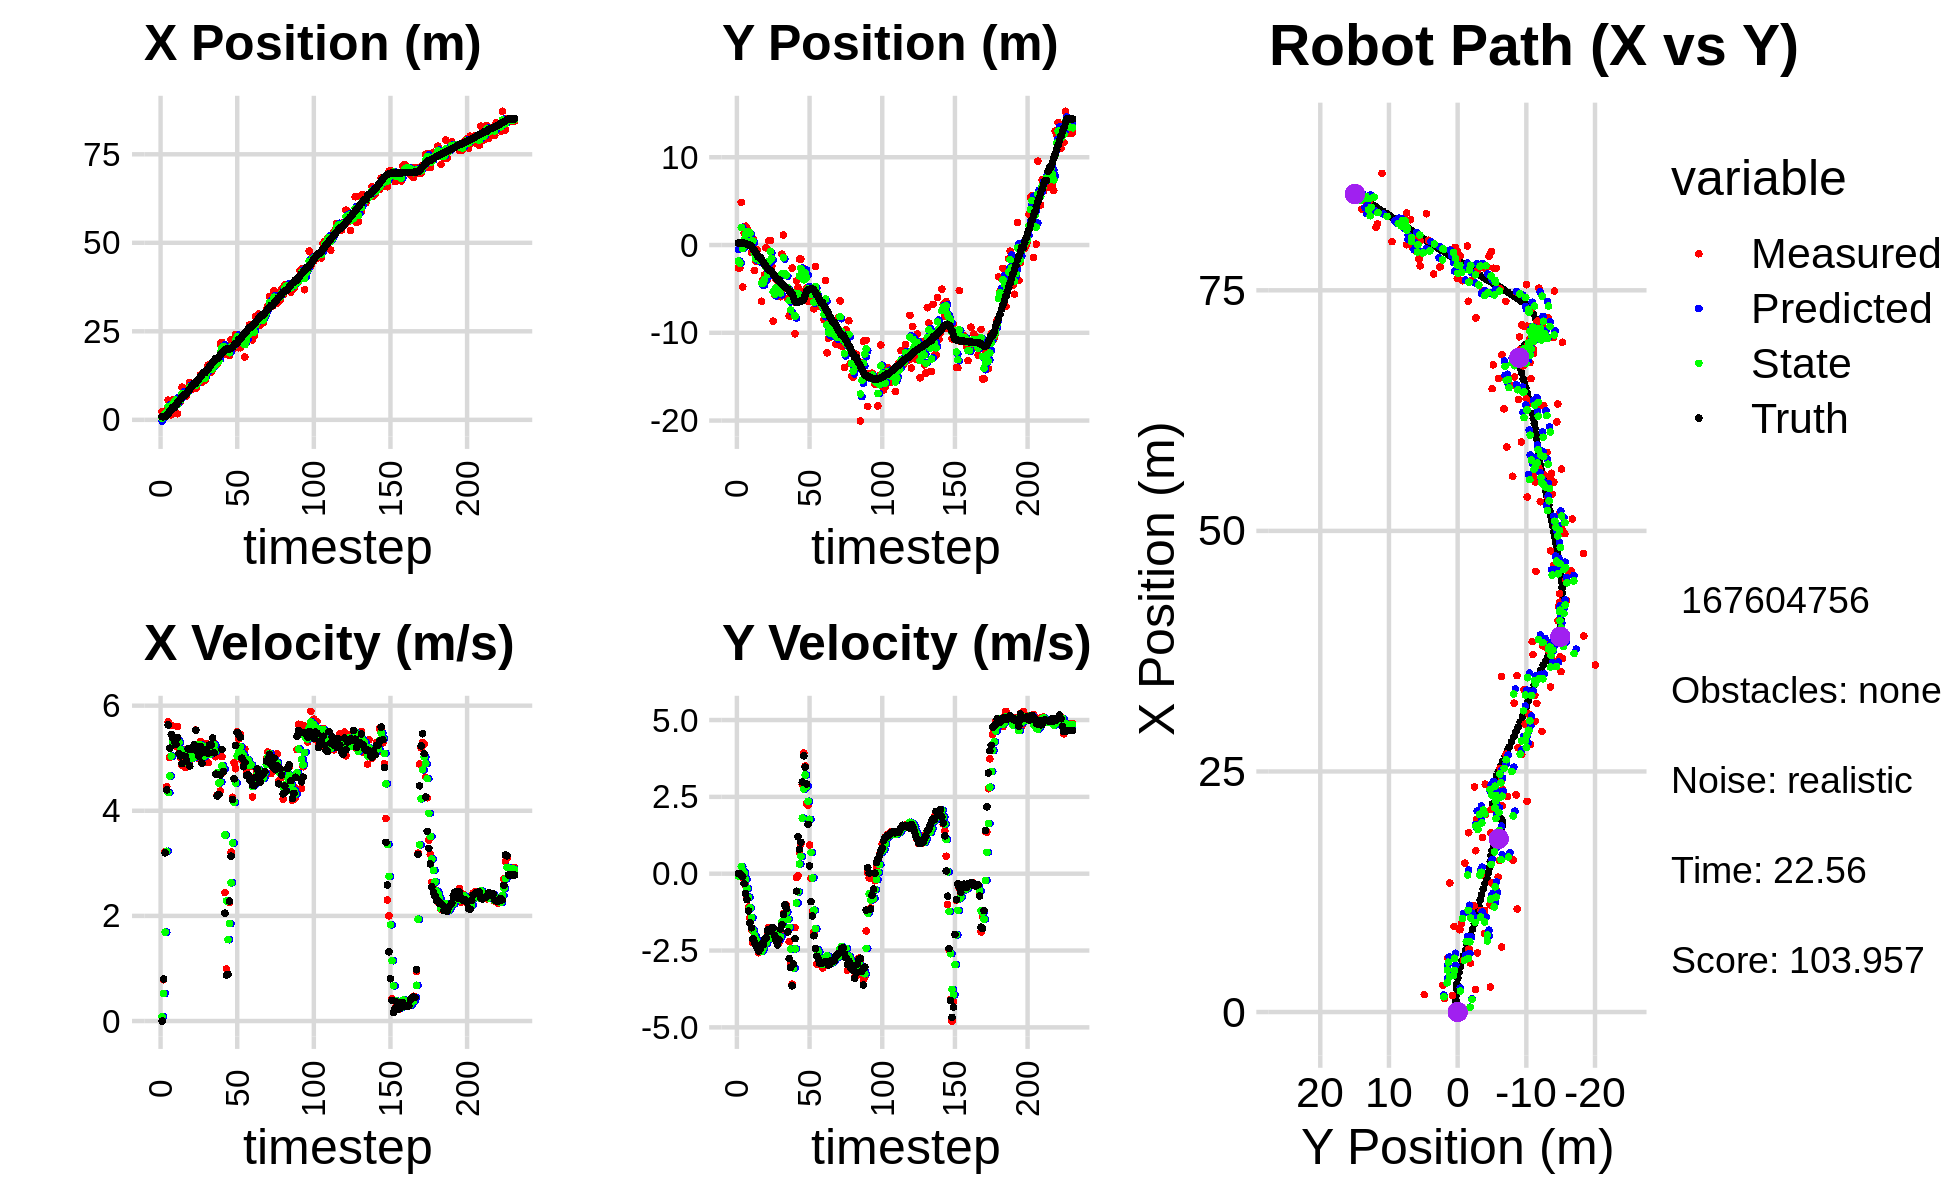

The data file committed next to this chart (first rows):
-5.918398496814650800e-01, -2.542680083725807005e+00, 0.000000000000000000e+00, 0.000000000000000000e+00, 0.000000000000000000e+00, 0.000000000000000000e+00, 0.000000000000000000e+00, 0.000000000000000000e+00, -3.388155387250927353e-01, -5.252710342516216935e-01, 0.000000000000000000e+00, 0.000000000000000000e+00, 8.752802014656976271e-01, 2.327491650986799054e-01, 0.000000000000000000e+00, 0.000000000000000000e+00, 0.000000000000000000e+00, -3.632781445048749447e-04
2.333820164472814707e+00, -2.605913697786187200e+00, 0.000000000000000000e+00, -0.000000000000000000e+00, -3.388155387250927353e-01, -5.252710342516216935e-01, 0.000000000000000000e+00, 0.000000000000000000e+00, 4.986271585771199222e-01, -1.816489519317551427e+00, 8.496863121140384167e-02, -7.476778335043746115e-02, 8.752802014656976271e-01, 2.327491650986799054e-01, 0.000000000000000000e+00, 0.000000000000000000e+00, 0.000000000000000000e+00, 7.279108831426128745e-05
2.333820164472814707e+00, -2.605913697786187200e+00, 7.860000125941412064e-01, 3.450325279866853912e-05, 5.071240216982603188e-01, -1.823966297652595214e+00, 8.496863121140384167e-02, -7.476778335043746115e-02, 1.321239584411418644e+00, -2.081921564443439010e+00, 5.238772790196636331e-01, -3.490790901955635045e-02, 8.752802014656976271e-01, 2.327491650986799054e-01, 8.000000000000000444e-01, 0.000000000000000000e+00, 8.000000119209289551e-01, -4.389726746012456715e-05
1.804190218941040591e+00, 4.857682689650581587e+00, 3.224911111672791098e+00, -2.393129101070324422e-02, 1.373627312313385085e+00, -2.085412355345394708e+00, 5.238772790196636331e-01, -3.490790901955635045e-02, 1.590939277417871001e+00, 1.997954548317015799e+00, 1.691037013682902934e+00, 2.352077533876295867e-01, 9.091547136700627307e-01, 2.327308507596740073e-01, 3.200000000000000178e+00, -3.200000000000000067e-02, 3.200000047683715820e+00, 7.420623674988746643e-03
2.605193317170337863e+00, -4.772183799357699208e+00, 4.457770423286354422e+00, -1.410077783116630568e-01, 1.760042978786161338e+00, 2.021475323655778755e+00, 1.691037013682902934e+00, 2.352077533876295867e-01, 2.185274357171211879e+00, -3.941988560969926780e-01, 3.230565924389035892e+00, 8.345931708698334228e-02, 1.192884266868621701e+00, 2.304926879086154345e-01, 4.399000000000000021e+00, -9.500000000000000111e-02, 4.400000095367431641e+00, 3.162136301398277283e-02
5.555935442274219760e+00, 1.366910305246536783e+00, 5.693152591029978282e+00, -1.800852718338512015e-01, 2.508330949610115379e+00, -3.858529243882943272e-01, 3.230565924389035892e+00, 8.345931708698334228e-02, 3.794125024922460732e+00, 5.850645707895655301e-01, 4.345023657727070443e+00, 2.119424755372954772e-02, 1.752153217969448118e+00, 2.134215499927283322e-01, 5.634000000000000341e+00, -3.210000000000000075e-01, 5.643000125885009766e+00, 3.162136301398277283e-02
2.776809870973191430e+00, 2.145962981835835670e+00, 5.013106916383536671e+00, -3.867063709954856043e-01, 4.228627390695168131e+00, 5.871839955449384973e-01, 4.345023657727070443e+00, 2.119424755372954772e-02, 3.652140582622388720e+00, 1.204684918573042829e+00, 4.662260293911518083e+00, -1.844108307114902812e-01, 2.399282276732568775e+00, 1.661308106667236384e-01, 5.190999999999999837e+00, -6.470000000000000195e-01, 5.230999946594238281e+00, 7.698660343885421753e-02
1.411836684207776527e+00, 1.899852439508545432e+00, 5.620817909888354613e+00, -8.178044227106494590e-01, 4.118366612013540262e+00, 1.186243835501893829e+00, 4.662260293911518083e+00, -1.844108307114902812e-01, 3.036270088832791814e+00, 1.514999203483126777e+00, 5.039431230795107908e+00, -4.760805446731113943e-01, 2.900171101382051031e+00, 9.858338494415234965e-02, 5.448999999999999844e+00, -8.439999999999999725e-01, 5.513999938964843750e+00, 1.444818079471588135e-01
5.580852806546095835e+00, 1.429558916383311340e+00, 5.408435032883168070e+00, -1.084013017707864623e+00, 3.540213211912302427e+00, 1.467391149015815577e+00, 5.039431230795107908e+00, -4.760805446731113943e-01, 4.380541115356499482e+00, 1.499625431311749635e+00, 5.301713156196009358e+00, -7.639659457376979379e-01, 3.521833241134826764e+00, -2.256496341637784925e-02, 5.379999999999999893e+00, -1.211999999999999966e+00, 5.513999938964843750e+00, 1.978090554475784302e-01
5.580852806546095835e+00, 1.429558916383311340e+00, 5.238259583605959335e+00, -1.449089684172079950e+00, 4.910712430976100329e+00, 1.423228836737979730e+00, 5.301713156196009358e+00, -7.639659457376979379e-01, 5.182770056143105819e+00, 1.349562757896792586e+00, 5.284622559085993210e+00, -1.115220847639377677e+00, 3.521833241134826764e+00, -2.256496341637784925e-02, 5.317000000000000171e+00, -1.598999999999999977e+00, 5.552000045776367188e+00, 2.698862850666046143e-01
5.402225792382753689e+00, -8.480505208372348669e-01, 5.312413947449594609e+00, -1.827616588302514833e+00, 5.711232312051705229e+00, 1.238040673132854819e+00, 5.284622559085993210e+00, -1.115220847639377677e+00, 5.585928567557655100e+00, 4.640887303907850203e-01, 5.290122919798341705e+00, -1.431660426559648203e+00, 4.138330280709686448e+00, -1.888676736879827400e-01, 5.266000000000000014e+00, -1.758000000000000007e+00, 5.552000045776367188e+00, 3.313442468643188477e-01
1.708213627201696339e+00, 7.437642955562142610e-01, 5.600737087229439304e+00, -2.245194671511048679e+00, 6.114940859537489004e+00, 3.209226877348201890e-01, 5.290122919798341705e+00, -1.431660426559648203e+00, 4.322934759486263268e+00, 4.560017903824965524e-01, 5.354056425947834263e+00, -1.836523069438471545e+00, 4.738427937395368161e+00, -3.919762230828557348e-01, 5.392000000000000348e+00, -2.116999999999999993e+00, 5.793000221252441406e+00, 3.812603354454040527e-01
6.147137463401374902e+00, -2.897387013845174941e+00, 5.187817313695399335e+00, -2.260714845585935606e+00, 4.858340402081046783e+00, 2.723494834386493979e-01, 5.354056425947834263e+00, -1.836523069438471545e+00, 5.379890644153319634e+00, -9.767547145073974812e-01, 5.304062068942737795e+00, -2.004139552316323680e+00, 5.352563679395979435e+00, -6.352455479835962260e-01, 5.089999999999999858e+00, -2.221000000000000085e+00, 5.793000221252441406e+00, 4.109606444835662842e-01
5.078620076331762156e+00, -1.856181130144978431e+00, 5.018220932749914986e+00, -2.186809186813230443e+00, 5.910296851047593059e+00, -1.177168669739029783e+00, 5.304062068942737795e+00, -2.004139552316323680e+00, 5.563053190450670371e+00, -1.562029950192334704e+00, 5.161543116835899170e+00, -2.129228062178643022e+00, 5.839917957631637790e+00, -8.480119562974868241e-01, 5.040000000000000036e+00, -2.311999999999999833e+00, 5.545000076293945312e+00, 4.109606444835662842e-01
9.202434599538985793e+00, -5.657702550126348928e-01, 4.870886747923928617e+00, -2.328876360244899413e+00, 6.079207502134260643e+00, -1.774952756410199006e+00, 5.161543116835899170e+00, -2.129228062178643022e+00, 7.345437611536181244e+00, -1.262348512655545152e+00, 5.099797759968311972e+00, -2.231788018430527654e+00, 6.414007007871142640e+00, -1.120184050189007019e+00, 4.897000000000000242e+00, -2.410000000000000142e+00, 5.458000183105468750e+00, 4.459922313690185547e-01
6.544928431536314761e+00, -1.653391466092215989e+00, 5.153383515222287770e+00, -2.570742562743648651e+00, 7.855417387533012885e+00, -1.485527314498597873e+00, 5.099797759968311972e+00, -2.231788018430527654e+00, 7.321435292498132519e+00, -1.613710525640641658e+00, 5.100620350047373464e+00, -2.418832522922251815e+00, 6.981496631992411217e+00, -1.402579413087222449e+00, 5.046000000000000263e+00, -2.513999999999999790e+00, 5.637000083923339844e+00, 4.627236425876617432e-01
6.544928431536314761e+00, -1.653391466092215989e+00, 4.823137536154107785e+00, -2.340441403188772806e+00, 7.831497327502869865e+00, -1.855593777932866839e+00, 5.100620350047373464e+00, -2.418832522922251815e+00, 7.301946665323174379e+00, -1.778241740434048923e+00, 4.916590429741472867e+00, -2.385759825323950700e+00, 6.981496631992411217e+00, -1.402579413087222449e+00, 5.036999999999999922e+00, -2.443999999999999950e+00, 5.598999977111816406e+00, 4.517804682254791260e-01
6.770176887997118698e+00, -6.411267266066566606e+00, 4.955448561731104817e+00, -2.287639733615514093e+00, 7.793605708297321577e+00, -2.016817722966444126e+00, 4.916590429741472867e+00, -2.385759825323950700e+00, 7.376515934787211570e+00, -4.326456614376551713e+00, 4.915555050196591225e+00, -2.529582820703359936e+00, 7.562076389795442388e+00, -1.685631260862459069e+00, 4.948999999999999844e+00, -2.286000000000000032e+00, 5.451000213623046875e+00, 4.324925541877746582e-01
8.177235603228091065e+00, -3.923392163099718832e+00, 5.143429154286099703e+00, -2.299367425527161668e+00, 7.868071439806870515e+00, -4.579414896446888150e+00, 4.915555050196591225e+00, -2.529582820703359936e+00, 7.998533592046483953e+00, -4.323679796956344745e+00, 5.044165494628900959e+00, -2.434731153942135684e+00, 8.042957127426447528e+00, -1.909473047323418049e+00, 5.176999999999999602e+00, -2.314999999999999947e+00, 5.671000003814697266e+00, 4.203975796699523926e-01
1.055865997089832575e+01, -3.393201813592926719e+00, 5.046658967447897659e+00, -2.256106362002544330e+00, 8.502950141509373339e+00, -4.567152912350557870e+00, 5.044165494628900959e+00, -2.434731153942135684e+00, 9.342852409589342599e+00, -3.930930197827779526e+00, 5.083620758879409784e+00, -2.285289950268802883e+00, 8.629688083998672710e+00, -2.173742637865498040e+00, 4.849999999999999645e+00, -2.138999999999999790e+00, 5.301000118255615234e+00, 4.203975796699523926e-01
8.551645338923176354e+00, -3.227735618163711240e-01, 4.977849592938796697e+00, -2.128945701944730651e+00, 9.851214485477283844e+00, -4.159459192854660259e+00, 5.083620758879409784e+00, -2.285289950268802883e+00, 9.319762201986439010e+00, -2.556334480452587599e+00, 4.991237754550506445e+00, -2.264641564646410643e+00, 9.194156468406854188e+00, -2.418464766180092873e+00, 5.173000000000000043e+00, -2.089999999999999858e+00, 5.578999996185302734e+00, 4.041416645050048828e-01
9.974529474747315660e+00, -3.931112395232101431e+00, 5.153350506427864630e+00, -1.958608609212732388e+00, 9.818885977441489388e+00, -2.782798636917228841e+00, 4.991237754550506445e+00, -2.264641564646410643e+00, 9.886771817549094621e+00, -3.349623727685237196e+00, 5.068580001294786364e+00, -2.152141077516324774e+00, 9.789556324560257039e+00, -2.651807652050317543e+00, 5.171000000000000263e+00, -1.856000000000000094e+00, 5.493999958038330078e+00, 3.632038831710815430e-01
8.889098584444202089e+00, 5.054301162934805580e-01, 5.058705420808587760e+00, -1.744333302206511060e+00, 1.039362981767857264e+01, -3.564837835436869717e+00, 5.068580001294786364e+00, -2.152141077516324774e+00, 9.780568460226383820e+00, -1.869821388839181919e+00, 5.020980025144733183e+00, -2.027712517431419670e+00, 1.038713055890263703e+01, -2.862366542618522303e+00, 5.253999999999999559e+00, -1.814000000000000057e+00, 5.558000087738037109e+00, 3.320510089397430420e-01
8.889098584444202089e+00, 5.054301162934805580e-01, 5.536657309067570587e+00, -1.876471187261383511e+00, 1.028266646274085794e+01, -2.072592640582323842e+00, 5.020980025144733183e+00, -2.027712517431419670e+00, 9.727036842466700861e+00, -7.164138419328724972e-01, 5.231780466245749217e+00, -1.824872607630464216e+00, 1.038713055890263703e+01, -2.862366542618522303e+00, 5.532000000000000028e+00, -1.877999999999999892e+00, 5.842000007629394531e+00, 3.267680406570434570e-01
1.103297604595608661e+01, -2.382905766945781156e+00, 5.221987457628639362e+00, -1.786115500705925951e+00, 1.025021488909127498e+01, -8.989011026959189410e-01, 5.231780466245749217e+00, -1.824872607630464216e+00, 1.056889278566057833e+01, -1.534540686475357685e+00, 5.248564921893358104e+00, -1.787040423580747550e+00, 1.100805646181204445e+01, -3.073273048476877101e+00, 5.139999999999999680e+00, -1.768000000000000016e+00, 5.435999870300292969e+00, 3.295637369155883789e-01
1.070053714559402280e+01, -8.673252688014342127e+00, 4.989240332557092650e+00, -1.788150699962162804e+00, 1.109374927784991449e+01, -1.713244728833432484e+00, 5.248564921893358104e+00, -1.787040423580747550e+00, 1.092632633600934966e+01, -5.315930383635513401e+00, 5.120749129233942654e+00, -2.117234421798130040e+00, 1.161393910694203235e+01, -3.280723200019667551e+00, 5.041000000000000369e+00, -1.764000000000000012e+00, 5.341000080108642578e+00, 3.441396653652191162e-01
1.264541256405041736e+01, -5.672321662936307796e+00, 5.319659663930230487e+00, -1.906573449578052193e+00, 1.143840124893274357e+01, -5.527653825815326272e+00, 5.120749129233942654e+00, -2.117234421798130040e+00, 1.193418846682116197e+01, -5.603754478611649326e+00, 5.256944940145944045e+00, -2.023546357537681750e+00, 1.219261342296551121e+01, -3.487532959183132331e+00, 5.222999999999999865e+00, -2.017999999999999794e+00, 5.598999977111816406e+00, 3.441396653652191162e-01
1.056701999923196844e+01, -3.914676235493999901e+00, 4.927029814336576941e+00, -2.004029873333432743e+00, 1.245988296083575619e+01, -5.806109114365417767e+00, 5.256944940145944045e+00, -2.023546357537681750e+00, 1.167817526361974956e+01, -4.829242066974865466e+00, 5.065804849886028194e+00, -1.922436809097330945e+00, 1.278545743213712527e+01, -3.725966320303242263e+00, 4.908000000000000362e+00, -2.181999999999999940e+00, 5.370999813079833984e+00, 3.863048851490020752e-01
1.113892656591118069e+01, -4.716607556272332857e+00, 5.045482248130126912e+00, -2.261182817127965095e+00, 1.218475574860835309e+01, -5.021485747884598894e+00, 5.065804849886028194e+00, -1.922436809097330945e+00, 1.175823505619948151e+01, -4.868678318284066719e+00, 5.026666764943821697e+00, -2.073772271375394549e+00, 1.335693532226616576e+01, -3.981854305008619921e+00, 5.118000000000000327e+00, -2.315999999999999837e+00, 5.618000030517578125e+00, 4.213226437568664551e-01
1.113892656591118069e+01, -4.716607556272332857e+00, 5.166386966934803482e+00, -2.239778377531698617e+00, 1.226090173269386341e+01, -5.076055545421605864e+00, 5.026666764943821697e+00, -2.073772271375394549e+00, 1.180631889736283036e+01, -4.907200106501513837e+00, 5.069208811311795237e+00, -2.147442887239948028e+00, 1.335693532226616576e+01, -3.981854305008619921e+00, 5.160000000000000142e+00, -2.142999999999999794e+00, 5.586999893188476562e+00, 4.090725183486938477e-01
1.401023618929348835e+01, -5.897586451410194996e+00, 5.277683938965484600e+00, -1.954592999298463196e+00, 1.231323977849400997e+01, -5.121944395225508373e+00, 5.069208811311795237e+00, -2.147442887239948028e+00, 1.300900750566015063e+01, -5.469641631667443882e+00, 5.222382254877302010e+00, -2.052132750998595156e+00, 1.394901066995592487e+01, -4.235110626732343952e+00, 5.157000000000000028e+00, -1.806999999999999940e+00, 5.464000225067138672e+00, 3.546881973743438721e-01
1.546755057553960810e+01, -1.034336672432973003e+00, 4.915297474556692414e+00, -1.602732518387269822e+00, 1.353124573114788021e+01, -5.674854906767303753e+00, 5.222382254877302010e+00, -2.052132750998595156e+00, 1.431404515157169399e+01, -3.260253854605891011e+00, 5.118160029131852973e+00, -1.580366046783793221e+00, 1.444375020275054844e+01, -4.418829308055753025e+00, 5.091000000000000192e+00, -1.661000000000000032e+00, 5.355000019073486328e+00, 3.151996433734893799e-01
1.340875011687172780e+01, 1.141102924231760074e+00, 5.107990491707209202e+00, -1.288510171847015995e+00, 1.482586115448487973e+01, -3.418290459284270444e+00, 5.118160029131852973e+00, -1.580366046783793221e+00, 1.424819324168071333e+01, -1.447911235114182293e+00, 5.074744776060420293e+00, -1.526340210730139813e+00, 1.503301984092230370e+01, -4.607200488851478148e+00, 5.254999999999999893e+00, -1.326000000000000068e+00, 5.420000076293945312e+00, 2.470987886190414429e-01
1.341338425925872357e+01, -4.978712857275385595e+00, 5.267762685314239413e+00, -1.011518963403045035e+00, 1.475566771928675536e+01, -1.600545256187196230e+00, 5.074744776060420293e+00, -1.526340210730139813e+00, 1.421251223340653880e+01, -3.277121748298980730e+00, 5.137676231206176780e+00, -1.407829491955695289e+00, 1.563575917465429477e+01, -4.755273208563396636e+00, 5.248999999999999666e+00, -1.008999999999999897e+00, 5.344999790191650391e+00, 1.897114217281341553e-01
1.423390418269670299e+01, -3.415308580793573245e+00, 5.267762685314239413e+00, -1.011518963403045035e+00, 1.472627985652715665e+01, -3.417904697494550170e+00, 5.137676231206176780e+00, -1.407829491955695289e+00, 1.452835781821844741e+01, -3.437269597478791905e+00, 5.190920245617746787e+00, -1.237280043484887182e+00, 1.624016553148056374e+01, -4.875394210887617596e+00, 5.383000000000000007e+00, -1.133000000000000007e+00, 5.500999927520751953e+00, 1.897114217281341553e-01
1.574229174887549654e+01, -6.127466307088720754e+00, 5.296147973897227246e+00, -1.453575512280474991e+00, 1.504744984278022280e+01, -3.560997601827280423e+00, 5.190920245617746787e+00, -1.237280043484887182e+00, 1.533384130061917894e+01, -4.882873177117087238e+00, 5.255024354537867204e+00, -1.481753886958182109e+00, 1.674609738619966492e+01, -5.015782223341648915e+00, 5.105000000000000426e+00, -1.893999999999999906e+00, 5.445000171661376953e+00, 2.678631842136383057e-01
1.579469758286895953e+01, -8.064422236108706343e+00, 5.028829013575728091e+00, -2.209961105423595029e+00, 1.585934373607296521e+01, -5.031048565812905160e+00, 5.255024354537867204e+00, -1.481753886958182109e+00, 1.582822135444752121e+01, -6.329687337476030962e+00, 5.138110944636808064e+00, -1.746237327293812314e+00, 1.731392461062431209e+01, -5.275554523678946062e+00, 4.695999999999999730e+00, -2.762000000000000011e+00, 5.448999881744384766e+00, 4.140530228614807129e-01
1.579469758286895953e+01, -8.064422236108706343e+00, 4.301721907406684586e+00, -2.882164525977370051e+00, 1.634203244891120121e+01, -6.504311070205412548e+00, 5.138110944636808064e+00, -1.746237327293812314e+00, 1.609737178127620183e+01, -7.386559637118102373e+00, 4.731338725568762449e+00, -2.448242613478702090e+00, 1.731392461062431209e+01, -5.275554523678946062e+00, 4.280999999999999694e+00, -3.051000000000000156e+00, 5.256999969482421875e+00, 5.903084874153137207e-01
1.675990206015460515e+01, -2.627775773875009602e+00, 4.315624746454647109e+00, -3.595284857261608291e+00, 1.657050565383307728e+01, -7.631383898465972315e+00, 4.731338725568762449e+00, -2.448242613478702090e+00, 1.663886191365183720e+01, -5.370790038649635001e+00, 4.525129544997361641e+00, -3.021696576697605163e+00, 1.782035046809622258e+01, -5.621803151086539607e+00, 4.309999999999999609e+00, -3.646999999999999797e+00, 5.645999908447265625e+00, 6.945920586585998535e-01
2.144327479578830520e+01, -6.471070156569009413e+00, 4.377421785889052508e+00, -3.035639802771394891e+00, 1.709137486815157203e+01, -5.672959696319395562e+00, 4.525129544997361641e+00, -3.021696576697605163e+00, 1.886435561548203665e+01, -6.076838044134105665e+00, 4.547725759307198246e+00, -3.068508434649850347e+00, 1.830278760177584374e+01, -6.020566330723207571e+00, 4.682000000000000384e+00, -2.943000000000000060e+00, 5.530000209808349609e+00, 6.063344478607177734e-01
2.190222460038203778e+01, -1.010877023728875024e+01, 5.028737136536260088e+00, -1.751406800345038040e+00, 1.931912819141275506e+01, -6.383688887599090478e+00, 4.547725759307198246e+00, -3.068508434649850347e+00, 2.038224711916463505e+01, -8.089607192251026646e+00, 4.859309567901155091e+00, -2.442717444500070556e+00, 1.883701878813046804e+01, -6.365387782886524626e+00, 5.166999999999999815e+00, -2.111000000000000210e+00, 5.580999851226806641e+00, 3.351413905620574951e-01
2.055804985789884043e+01, -4.074568853354097797e+00, 4.739506907736651620e+00, -1.189829205421033542e-01, 2.086817807595475216e+01, -8.333878936701033524e+00, 4.859309567901155091e+00, -2.442717444500070556e+00, 2.073856795706261380e+01, -6.015763610890211055e+00, 4.795768288566145898e+00, -9.533574609530395261e-01, 1.934741956005656149e+01, -6.521091805435304423e+00, 4.746999999999999886e+00, -5.699999999999999512e-01, 4.781000137329101562e+00, 2.509922161698341370e-02
1.862742465734982034e+01, -4.830077395755802527e+00, 2.445229685154804766e+00, -6.138625283171177116e-02, 2.121814478591922892e+01, -6.111099356985515207e+00, 4.795768288566145898e+00, -9.533574609530395261e-01, 2.011160987620591101e+01, -5.575046095815474168e+00, 3.539155258814746574e+00, -5.906069577580131957e-01, 1.981371289491453780e+01, -6.513489589697444515e+00, 2.052999999999999936e+00, 1.207000000000000073e+00, 2.381000041961669922e+00, 2.509922161698341370e-02
1.863681834913511892e+01, -1.608824119313971401e+00, 9.902794263696208521e-01, 6.970420177839243836e-01, 2.046552540208738691e+01, -5.634106791591275254e+00, 3.539155258814746574e+00, -5.906069577580131957e-01, 1.965540088934265128e+01, -3.521375798495925302e+00, 2.286583970548701217e+00, 3.161873148487553964e-01, 1.996811658121729849e+01, -6.412803993486371645e+00, 8.739999999999999991e-01, 7.950000000000000400e-01, 1.180999994277954102e+00, -6.133280396461486816e-01
1.863681834913511892e+01, -1.608824119313971401e+00, 8.870558165132230721e-01, 9.612470525631086060e-01, 1.988405928639752318e+01, -3.489757067011049596e+00, 2.286583970548701217e+00, 3.161873148487553964e-01, 1.934540102447438414e+01, -2.672211651352584205e+00, 1.547646491877514130e+00, 5.635209667488976226e-01, 1.996811658121729849e+01, -6.412803993486371645e+00, 8.890000000000000124e-01, 1.022999999999999909e+00, 1.355000019073486328e+00, -8.255168199539184570e-01
1.814421313986871453e+01, -3.622766600009730720e+00, 2.252055562259942079e+00, 2.911701684989098649e+00, 1.950016567366213494e+01, -2.615859554677694376e+00, 1.547646491877514130e+00, 5.635209667488976226e-01, 1.896417455857011802e+01, -2.955876691712143067e+00, 1.854088417068365136e+00, 1.808002748391807302e+00, 2.002515393490077500e+01, -6.348007546341301932e+00, 2.282000000000000028e+00, 2.982000000000000206e+00, 3.755000114440917969e+00, -9.124553799629211426e-01
2.262914925816776091e+01, -5.272591218854516093e+00, 3.215673169308467028e+00, 3.930080249250238911e+00, 1.914958340027695627e+01, -2.775076416872962248e+00, 1.854088417068365136e+00, 1.808002748391807302e+00, 2.059758628920997481e+01, -3.962621242980032932e+00, 2.630024093121435147e+00, 2.759921428027988455e+00, 2.019203168202419363e+01, -6.133286819609401697e+00, 3.137999999999999901e+00, 3.834999999999999964e+00, 4.954999923706054688e+00, -8.850435018539428711e-01
1.999312198202464685e+01, -2.758088693562781302e+00, 4.256419036021819480e+00, 3.503721752076446094e+00, 2.086058869852211828e+01, -3.686629100177233997e+00, 2.630024093121435147e+00, 2.759921428027988455e+00, 2.054675180311507177e+01, -3.173498117670230378e+00, 3.388143843974286806e+00, 3.214929049626841007e+00, 2.056496983797254074e+01, -5.698151932078093118e+00, 4.213000000000000078e+00, 3.467000000000000082e+00, 5.455999851226806641e+00, -6.887053251266479492e-01
2.104398564018458728e+01, -4.884183244448409233e+00, 4.915717373271838220e+00, 2.275875594655561329e+00, 2.088556618751250227e+01, -2.852005212707546367e+00, 3.388143843974286806e+00, 3.214929049626841007e+00, 2.098347779603638230e+01, -3.738627985961450406e+00, 4.160738824955156900e+00, 2.842488264292351907e+00, 2.105725842693480132e+01, -5.310544835059685553e+00, 4.610000000000000320e+00, 2.918000000000000149e+00, 5.408999919891357422e+00, -4.335949718952178955e-01
2.412278157448485061e+01, -6.401637778650600907e+00, 4.799562531812564536e+00, 2.222098302593243702e+00, 2.139955167853189977e+01, -3.454379159532215304e+00, 4.160738824955156900e+00, 2.842488264292351907e+00, 2.252681063491745661e+01, -4.960917823071578248e+00, 4.526466144344149178e+00, 2.357437729173297303e+00, 2.162711697865258387e+01, -5.062639103184324085e+00, 5.240999999999999659e+00, 1.608000000000000096e+00, 5.481999874114990234e+00, -4.335949718952178955e-01
2.412278157448485061e+01, -6.401637778650600907e+00, 5.502597021980916381e+00, 9.321938387912624968e-01, 2.297945724935187073e+01, -4.725174050154248739e+00, 4.526466144344149178e+00, 2.357437729173297303e+00, 2.346695532831374464e+01, -5.444066141049425767e+00, 5.045988015119455383e+00, 1.769355158217933877e+00, 2.162711697865258387e+01, -5.062639103184324085e+00, 5.488999999999999879e+00, 2.540000000000000036e-01, 5.494999885559082031e+00, -1.678164750337600708e-01
2.036929136529550988e+01, -5.685363934838519206e+00, 5.369778716128400298e+00, -1.544761339676761769e-01, 2.397155412982569089e+01, -5.267130625227632201e+00, 5.045988015119455383e+00, 1.769355158217933877e+00, 2.250926275957167277e+01, -5.593960893947468094e+00, 5.121496532564587589e+00, 6.904770098189856320e-01, 2.277434521900747910e+01, -5.003714904982445866e+00, 5.453999999999999737e+00, -9.070000000000000284e-01, 5.528999805450439453e+00, 2.875975891947746277e-02
2.036929136529550988e+01, -5.685363934838519206e+00, 5.453932734055131348e+00, -1.230406285816506795e+00, 2.302141241282813056e+01, -5.524913192965569486e+00, 5.121496532564587589e+00, 6.904770098189856320e-01, 2.194747089223414349e+01, -5.552064435089968164e+00, 5.220767463077596204e+00, -1.352288789173802241e-01, 2.277434521900747910e+01, -5.003714904982445866e+00, 5.397000000000000242e+00, -1.375999999999999890e+00, 5.570000171661376953e+00, 2.218852937221527100e-01
2.239508944797824341e+01, -7.265357838568013094e+00, 4.966293942590749744e+00, -1.899055697650847474e+00, 2.246954763854190418e+01, -5.565587322981706109e+00, 5.220767463077596204e+00, -1.352288789173802241e-01, 2.243293190559801076e+01, -6.512194516772186859e+00, 5.096916633432193144e+00, -1.187321152354609222e+00, 2.339391309068109237e+01, -5.151696548610996018e+00, 5.001999999999999780e+00, -2.019000000000000128e+00, 5.394000053405761719e+00, 3.652328252792358398e-01
2.339902901627598553e+01, -2.455721960007728910e+00, 5.000575691840982273e+00, -2.442021373172805543e+00, 2.294262356894122945e+01, -6.630926632007647648e+00, 5.096916633432193144e+00, -1.187321152354609222e+00, 2.312657676487813418e+01, -4.708829468624168513e+00, 5.060226736792424518e+00, -1.790893777536625375e+00, 2.397704488084893271e+01, -5.378719196593269913e+00, 4.836999999999999744e+00, -2.431999999999999940e+00, 5.413000106811523438e+00, 4.542826712131500244e-01
1.774066048879399560e+01, -5.844103576223363739e+00, 5.172812940084665634e+00, -2.936104518292387056e+00, 2.363259943855737788e+01, -4.887918846377830917e+00, 5.060226736792424518e+00, -1.790893777536625375e+00, 2.123075673386782469e+01, -5.425702861385821585e+00, 4.982685810696658280e+00, -2.466210020420870119e+00, 2.453353291783627910e+01, -5.654000626055832868e+00, 4.918999999999999595e+00, -2.685999999999999943e+00, 5.604000091552734375e+00, 5.162575244903564453e-01
2.312114948053267938e+01, -6.540532276363182795e+00, 4.731888928157109930e+00, -2.685834694380503151e+00, 2.172902531493749123e+01, -5.672323863427908286e+00, 4.982685810696658280e+00, -2.466210020420870119e+00, 2.229106806172983468e+01, -6.063606363235632735e+00, 4.892371598607796024e+00, -2.548465781674598585e+00, 2.500071221581610814e+01, -5.918504581388443597e+00, 4.671999999999999709e+00, -2.770999999999999908e+00, 5.432000160217285156e+00, 5.162575244903564453e-01
2.532638528951438062e+01, -6.194188089074815551e+00, 4.927715971288251673e+00, -2.943673330848255443e+00, 2.278030522159061277e+01, -6.318452941403092993e+00, 4.892371598607796024e+00, -2.548465781674598585e+00, 2.382022486618998158e+01, -6.278941449929127394e+00, 4.966540627761098392e+00, -2.759503876505103648e+00, 2.553959733263696563e+01, -6.242354737253126729e+00, 4.682000000000000384e+00, -2.918000000000000149e+00, 5.517000198364257812e+00, 5.384839773178100586e-01
2.680516123748166279e+01, -7.048912243500830677e+00, 4.637161087157892325e+00, -2.905085607634678269e+00, 2.431687892896609071e+01, -6.554891837579638114e+00, 4.966540627761098392e+00, -2.759503876505103648e+00, 2.532411563248851394e+01, -6.778153135647346339e+00, 4.864560317363705089e+00, -2.815452496364404311e+00, 2.607342416092027904e+01, -6.576996670108571585e+00, 4.586999999999999744e+00, -2.894000000000000128e+00, 5.423999786376953125e+00, 5.596624016761779785e-01
2.680516123748166279e+01, -7.048912243500830677e+00, 4.838823503605386378e+00, -3.067120661135999793e+00, 2.581057166422488436e+01, -7.059698385283787125e+00, 4.864560317363705089e+00, -2.815452496364404311e+00, 2.621582933255586312e+01, -7.067666008357886831e+00, 4.874567053661506222e+00, -2.952997489232195960e+00, 2.607342416092027904e+01, -6.576996670108571585e+00, 4.581999999999999851e+00, -2.902000000000000135e+00, 5.423999786376953125e+00, 5.649428367614746094e-01
2.255619794126263145e+01, -8.508557067784138894e+00, 4.264864974238238737e+00, -2.722962756345526092e+00, 2.670328603792201250e+01, -7.362965757281106249e+00, 4.874567053661506222e+00, -2.952997489232195960e+00, 2.499873657274956429e+01, -7.890703136857940336e+00, 4.466381927579174516e+00, -2.837366587496397585e+00, 2.659913712782352491e+01, -6.909921513014360528e+00, 4.488999999999999879e+00, -2.883000000000000007e+00, 5.335000038146972656e+00, 5.682227611541748047e-01
... 171 more rows
